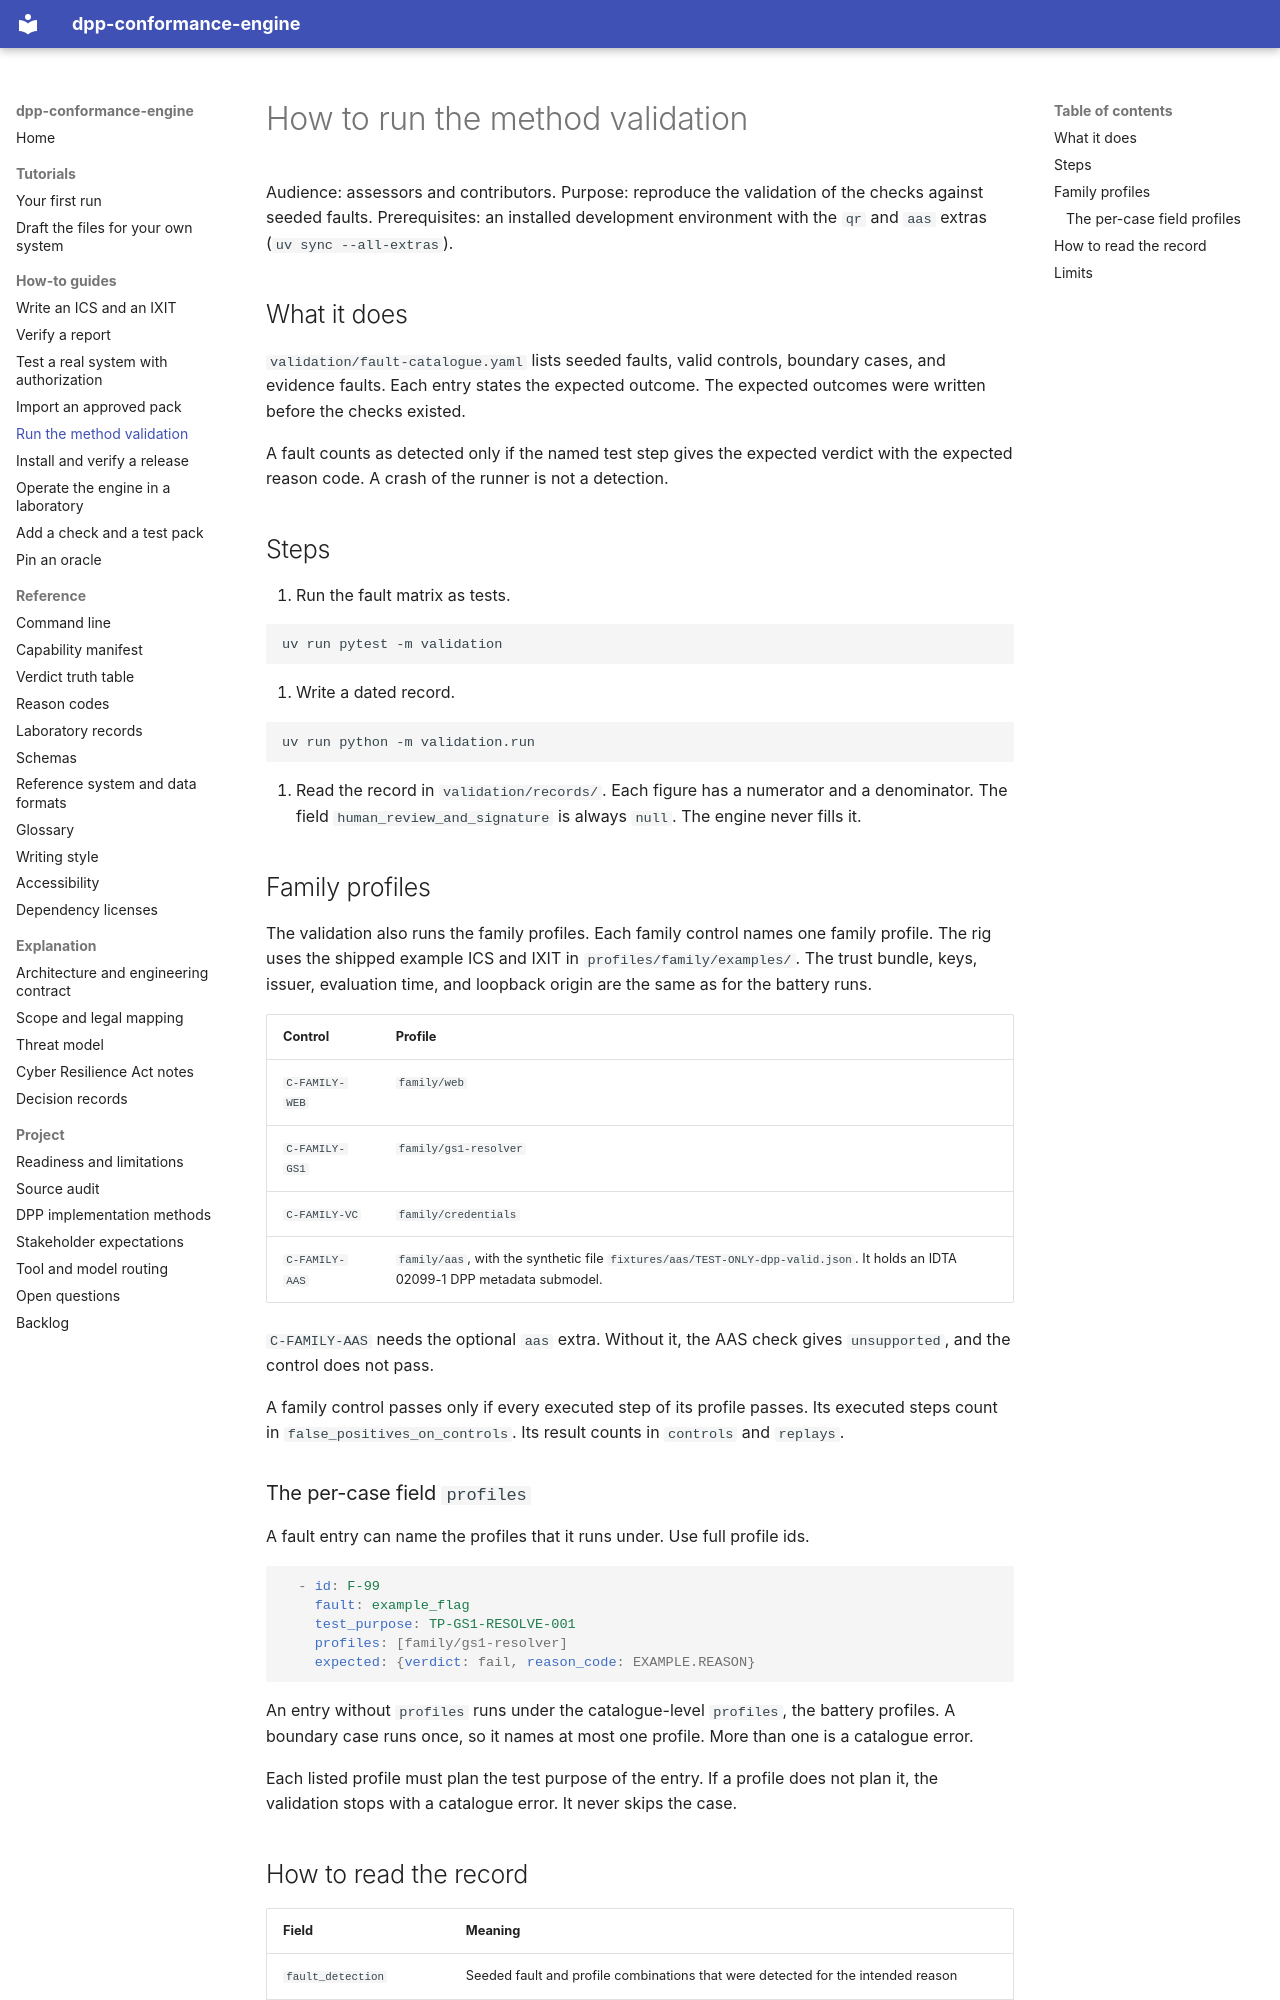

repository: hadijannat/dpp-conformance-engine · page: how-to/run-the-method-validation/index.html · generator: mkdocs

# How to run the method validation

Audience: assessors and contributors.
Purpose: reproduce the validation of the checks against seeded faults.
Prerequisites: an installed development environment with the `qr` and `aas` extras
(`uv sync --all-extras`).

## What it does

`validation/fault-catalogue.yaml` lists seeded faults, valid controls, boundary cases, and
evidence faults. Each entry states the expected outcome. The expected outcomes were written
before the checks existed.

A fault counts as detected only if the named test step gives the expected verdict with the
expected reason code. A crash of the runner is not a detection.

## Steps

1. Run the fault matrix as tests.

```bash
uv run pytest -m validation
```

2. Write a dated record.

```bash
uv run python -m validation.run
```

3. Read the record in `validation/records/`. Each figure has a numerator and a denominator.
   The field `human_review_and_signature` is always `null`. The engine never fills it.

## Family profiles

The validation also runs the family profiles. Each family control names one family profile.
The rig uses the shipped example ICS and IXIT in `profiles/family/examples/`. The trust bundle,
keys, issuer, evaluation time, and loopback origin are the same as for the battery runs.

| Control | Profile |
| --- | --- |
| `C-FAMILY-WEB` | `family/web` |
| `C-FAMILY-GS1` | `family/gs1-resolver` |
| `C-FAMILY-VC` | `family/credentials` |
| `C-FAMILY-AAS` | `family/aas`, with the synthetic file `fixtures/aas/TEST-ONLY-dpp-valid.json`. It holds an IDTA 02099-1 DPP metadata submodel. |

`C-FAMILY-AAS` needs the optional `aas` extra. Without it, the AAS check gives `unsupported`,
and the control does not pass.

A family control passes only if every executed step of its profile passes. Its executed steps
count in `false_positives_on_controls`. Its result counts in `controls` and `replays`.

### The per-case field `profiles`

A fault entry can name the profiles that it runs under. Use full profile ids.

```yaml
  - id: F-99
    fault: example_flag
    test_purpose: TP-GS1-RESOLVE-001
    profiles: [family/gs1-resolver]
    expected: {verdict: fail, reason_code: EXAMPLE.REASON}
```

An entry without `profiles` runs under the catalogue-level `profiles`, the battery profiles.
A boundary case runs once, so it names at most one profile. More than one is a catalogue error.

Each listed profile must plan the test purpose of the entry. If a profile does not plan it,
the validation stops with a catalogue error. It never skips the case.
